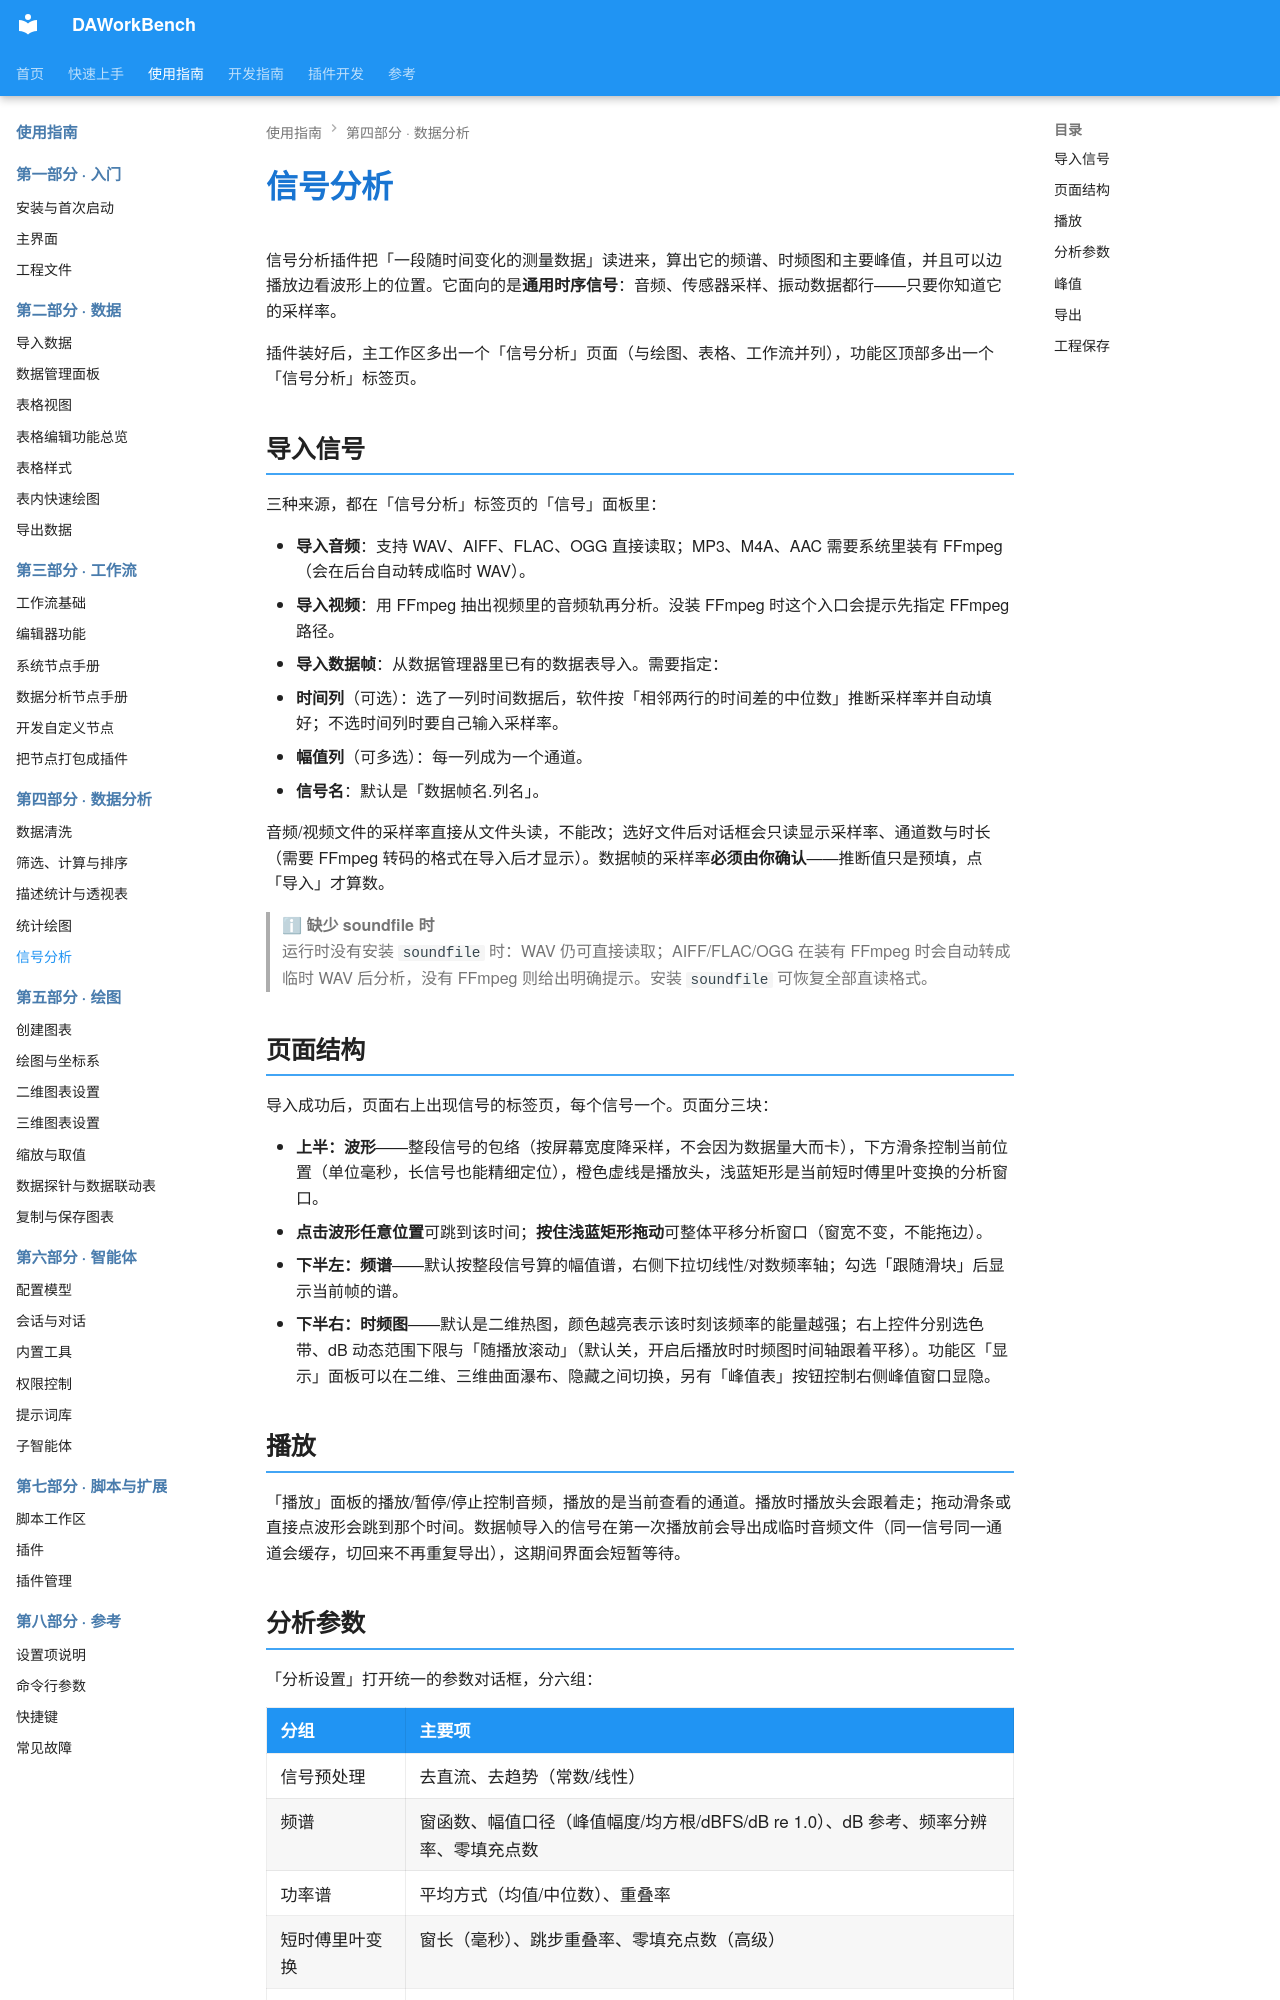

repository: czyt1988/data-workbench · page: zh/use-guide/analysis/signal-analysis/index.html · generator: mkdocs

# 信号分析

信号分析插件把「一段随时间变化的测量数据」读进来，算出它的频谱、时频图和主要峰值，并且可以边播放边看波形上的位置。它面向的是**通用时序信号**：音频、传感器采样、振动数据都行——只要你知道它的采样率。

插件装好后，主工作区多出一个「信号分析」页面（与绘图、表格、工作流并列），功能区顶部多出一个「信号分析」标签页。

## 导入信号

三种来源，都在「信号分析」标签页的「信号」面板里：

- **导入音频**：支持 WAV、AIFF、FLAC、OGG 直接读取；MP3、M4A、AAC 需要系统里装有 FFmpeg（会在后台自动转成临时 WAV）。
- **导入视频**：用 FFmpeg 抽出视频里的音频轨再分析。没装 FFmpeg 时这个入口会提示先指定 FFmpeg 路径。
- **导入数据帧**：从数据管理器里已有的数据表导入。需要指定：
  - **时间列**（可选）：选了一列时间数据后，软件按「相邻两行的时间差的中位数」推断采样率并自动填好；不选时间列时要自己输入采样率。
  - **幅值列**（可多选）：每一列成为一个通道。
  - **信号名**：默认是「数据帧名.列名」。

音频/视频文件的采样率直接从文件头读，不能改；选好文件后对话框会只读显示采样率、通道数与时长（需要 FFmpeg 转码的格式在导入后才显示）。数据帧的采样率**必须由你确认**——推断值只是预填，点「导入」才算数。

> **ℹ 缺少 soundfile 时**
> 运行时没有安装 `soundfile` 时：WAV 仍可直接读取；AIFF/FLAC/OGG 在装有 FFmpeg 时会自动转成临时 WAV 后分析，没有 FFmpeg 则给出明确提示。安装 `soundfile` 可恢复全部直读格式。

## 页面结构

导入成功后，页面右上出现信号的标签页，每个信号一个。页面分三块：

- **上半：波形**——整段信号的包络（按屏幕宽度降采样，不会因为数据量大而卡），下方滑条控制当前位置（单位毫秒，长信号也能精细定位），橙色虚线是播放头，浅蓝矩形是当前短时傅里叶变换的分析窗口。
  - **点击波形任意位置**可跳到该时间；**按住浅蓝矩形拖动**可整体平移分析窗口（窗宽不变，不能拖边）。
- **下半左：频谱**——默认按整段信号算的幅值谱，右侧下拉切线性/对数频率轴；勾选「跟随滑块」后显示当前帧的谱。
- **下半右：时频图**——默认是二维热图，颜色越亮表示该时刻该频率的能量越强；右上控件分别选色带、dB 动态范围下限与「随播放滚动」（默认关，开启后播放时时频图时间轴跟着平移）。功能区「显示」面板可以在二维、三维曲面瀑布、隐藏之间切换，另有「峰值表」按钮控制右侧峰值窗口显隐。

## 播放

「播放」面板的播放/暂停/停止控制音频，播放的是当前查看的通道。播放时播放头会跟着走；拖动滑条或直接点波形会跳到那个时间。数据帧导入的信号在第一次播放前会导出成临时音频文件（同一信号同一通道会缓存，切回来不再重复导出），这期间界面会短暂等待。
